Run: headless pygame with SDL's dummy video driver; simulated clock (each Clock.tick advances the game by its frame time, no real sleeping); random seed 0; keys injected as events and as key.get_pressed() state; no mouse input.
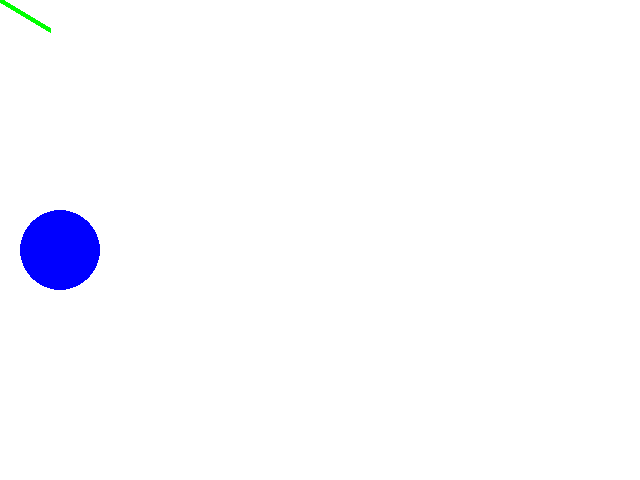
Frame 1 of 4 · flips 1–60 · no input
Frame 2 of 4 · flips 61–180 · tapped SPACE, RETURN · held RIGHT (→), D · screen unchanged from frame 1, image omitted
Frame 3 of 4 · flips 181–300 · held DOWN (↓), S · screen unchanged from frame 2, image omitted
Frame 4 of 4 · flips 301–420 · held LEFT (←), A, UP (↑), W · screen unchanged from frame 3, image omitted

The pygame program that drew these frames:

'''
Created on 11 Jun 2013

@author: Luke
'''

import pygame

if __name__ == '__main__':
    pygame.init()
    #with stealies from http://programarcadegames.com/python_examples/show_file.php?file=draw_module_example.py
    black = ( 0, 0, 0)
    white = (255,255,255)
    blue = ( 0, 0,255)
    green = ( 0,255, 0)
    red = (255, 0, 0)
    
    
    screen = pygame.display.set_mode((640, 480))
    
    running=True
    clock = pygame.time.Clock()
    
    while running:
        clock.tick(10)
        
        for event in pygame.event.get(): # User did something
            if event.type == pygame.QUIT: # If user clicked close
                running=False # Flag that we are done so we exit this loop
                
        screen.fill(white)
        
        
        pygame.draw.line(screen,green,[0,0],[50,30],5)
        
        pygame.draw.circle(screen,blue,[60,250],40)
        
        pygame.display.flip()
    pass
